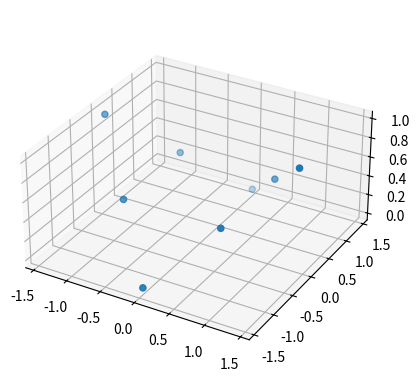

Reproduce this figure in Python.
#!/usr/bin/env python3
# -*- coding: utf-8 -*-
"""
Created on Fri Apr 16 09:56:51 2021

[redacted]
"""

import numpy as np

import matplotlib.pyplot as plt

def getData(constrained : bool = False) :
	
	x = np.array([np.sqrt(2), 0, -np.sqrt(2), 0], dtype=np.float32)
	y = np.array([0, np.sqrt(2), 0, -np.sqrt(2)], dtype=np.float32)
	z = np.array([1, 0, 1, 0], dtype=np.float32)
	
	if constrained :
		x = np.append(x, np.sqrt(1/2)*np.array([1, 1, -1, -1], dtype=np.float32))
		y = np.append(y, np.sqrt(1/2)*np.array([1, -1, 1, -1], dtype=np.float32))
		z = np.append(z, np.array([0.5, 0.5, 0.5, 0.5], dtype=np.float32))
		
	return x,y,z
	
def getZNoise(sigma : float = 0.1, constrained : bool = False) :
	
	n = 8 if constrained else 4
	return np.random.default_rng().normal(0, sigma, n).astype(np.float32)



if __name__ == ("__main__") :
	
	x,y,z = getData(True)
	
	fig = plt.figure("constrained data")
	ax = fig.add_subplot(projection='3d')
	ax.scatter(x,y,z, marker = 'o')
	ax.set_box_aspect([1,1,0.5])
	
	plt.show()